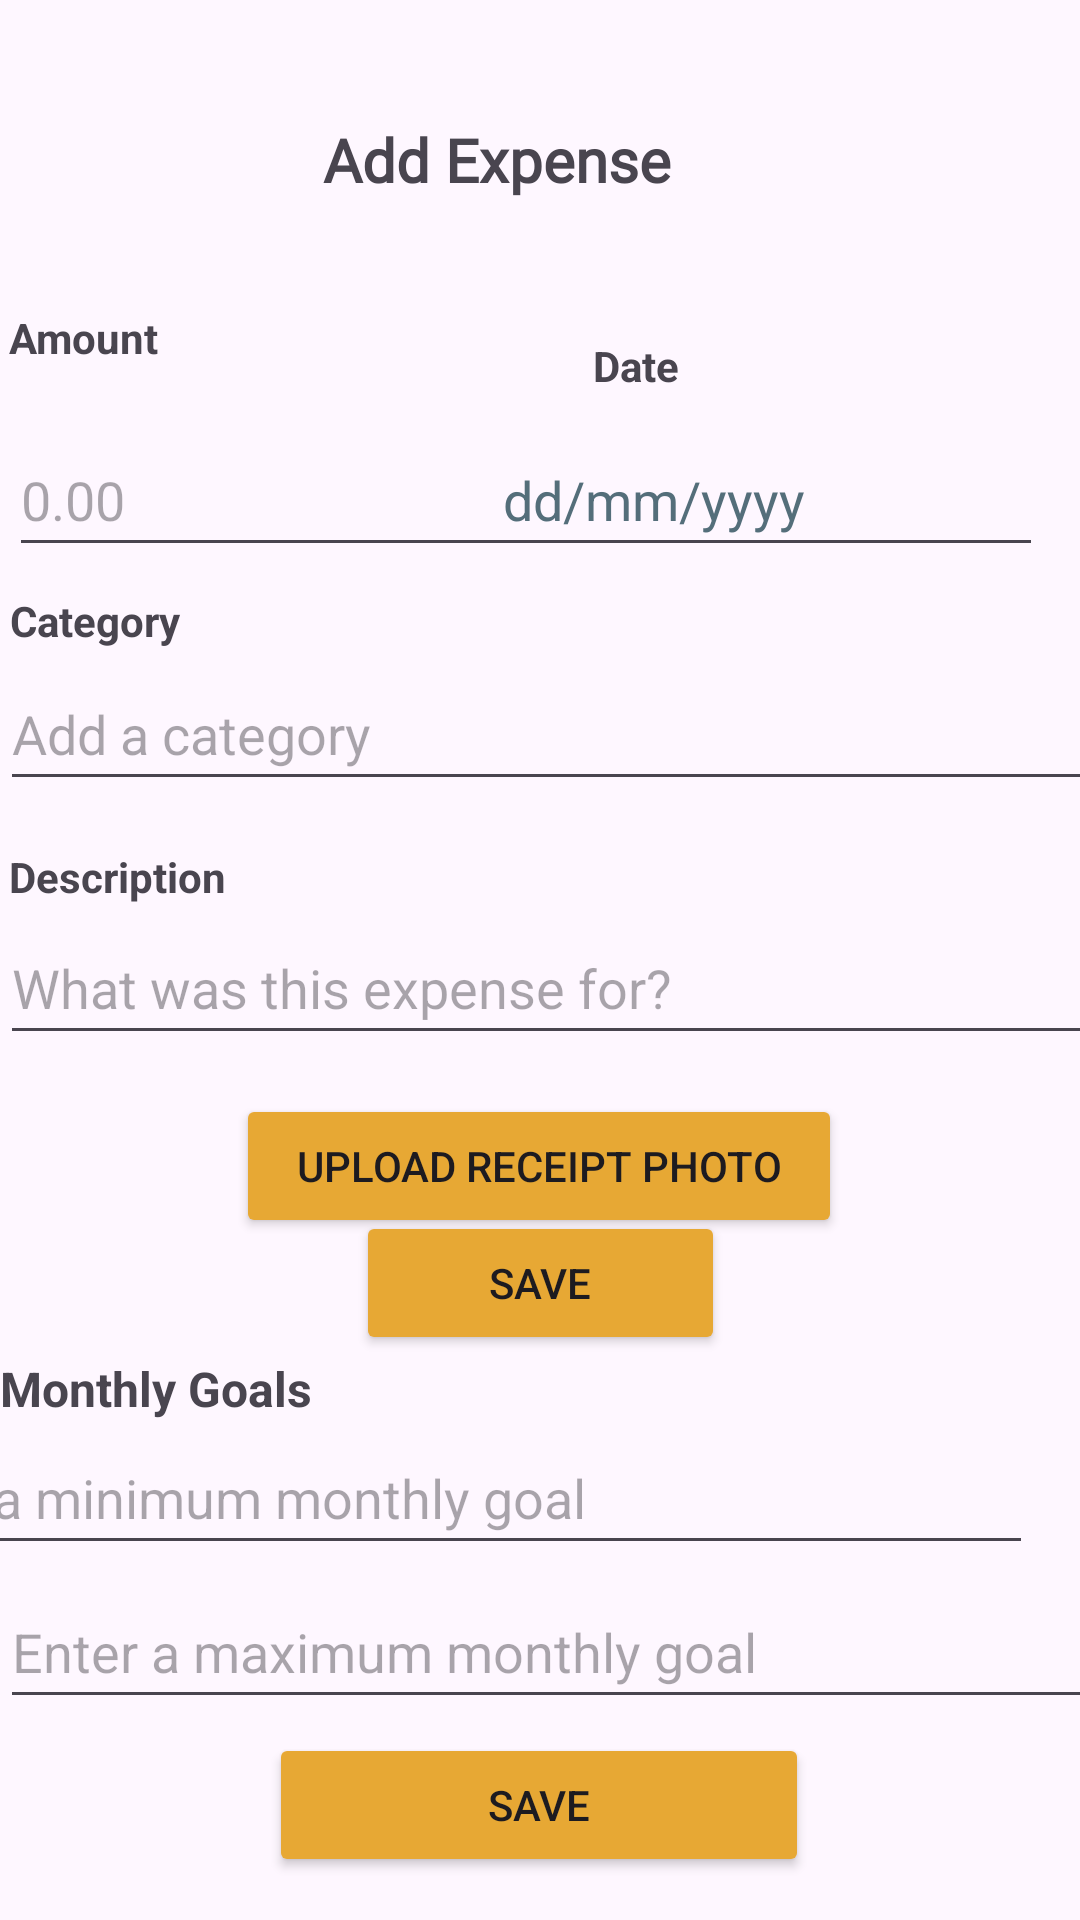

Here is an Android app screen rendered from its layout file. Give the layout XML and the strings, colors and styles it references.
<!-- AndroidManifest.xml: application theme Theme.PennyTracker -->
<!-- res/layout/activity_expenses.xml -->
<?xml version="1.0" encoding="utf-8"?>
<androidx.constraintlayout.widget.ConstraintLayout xmlns:android="http://schemas.android.com/apk/res/android"
    xmlns:app="http://schemas.android.com/apk/res-auto"
    xmlns:tools="http://schemas.android.com/tools"
    android:id="@+id/main"
    android:layout_width="match_parent"
    android:layout_height="match_parent"
    tools:context=".Expenses">

    <TextView
        android:id="@+id/tvExpense"
        android:layout_width="135dp"
        android:layout_height="30dp"
        android:fontFamily="@font/baloo_bhai_2"
        android:text="@string/addExpense"
        android:textSize="20sp"
        android:textStyle="bold"
        app:layout_constraintBottom_toBottomOf="parent"
        app:layout_constraintEnd_toEndOf="parent"
        app:layout_constraintHorizontal_bias="0.478"
        app:layout_constraintStart_toStartOf="parent"
        app:layout_constraintTop_toTopOf="parent"
        app:layout_constraintVertical_bias="0.065"
        tools:ignore="TextSizeCheck" />

    <TextView
        android:id="@+id/tvAmount"
        android:layout_width="101dp"
        android:layout_height="30dp"
        android:text="@string/amount"
        android:textStyle="bold"
        app:layout_constraintBottom_toBottomOf="parent"
        app:layout_constraintEnd_toEndOf="parent"
        app:layout_constraintHorizontal_bias="0.012"
        app:layout_constraintStart_toStartOf="parent"
        app:layout_constraintTop_toTopOf="parent"
        app:layout_constraintVertical_bias="0.169" />

    <EditText
        android:id="@+id/edtAmount"
        android:layout_width="184dp"
        android:layout_height="48dp"
        android:autofillHints=""
        android:ems="10"
        android:hint="@string/number"
        android:inputType="numberDecimal"
        app:layout_constraintBottom_toBottomOf="parent"
        app:layout_constraintEnd_toEndOf="parent"
        app:layout_constraintHorizontal_bias="0.017"
        app:layout_constraintStart_toStartOf="parent"
        app:layout_constraintTop_toTopOf="parent"
        app:layout_constraintVertical_bias="0.238" />

    <EditText
        android:id="@+id/edtDate"
        android:layout_width="184dp"
        android:layout_height="48dp"
        android:ems="10"
        android:hint="@string/dateFormat"
        android:importantForAutofill="no"
        android:inputType="date"
        android:textColorHint="#546E7A"
        app:layout_constraintBottom_toBottomOf="parent"
        app:layout_constraintEnd_toEndOf="parent"
        app:layout_constraintHorizontal_bias="0.929"
        app:layout_constraintStart_toStartOf="parent"
        app:layout_constraintTop_toTopOf="parent"
        app:layout_constraintVertical_bias="0.238" />

    <TextView
        android:id="@+id/tvDate"
        android:layout_width="wrap_content"
        android:layout_height="wrap_content"
        android:importantForAutofill="no"
        android:text="@string/date"
        android:textStyle="bold"
        app:layout_constraintBottom_toBottomOf="parent"
        app:layout_constraintEnd_toEndOf="parent"
        app:layout_constraintHorizontal_bias="0.597"
        app:layout_constraintStart_toStartOf="parent"
        app:layout_constraintTop_toTopOf="parent"
        app:layout_constraintVertical_bias="0.181" />

    <EditText
        android:id="@+id/edtCategory"
        android:layout_width="397dp"
        android:layout_height="48dp"
        android:ems="10"
        android:inputType="text"
        android:hint="@string/category"
        app:layout_constraintBottom_toBottomOf="parent"
        app:layout_constraintEnd_toEndOf="parent"
        app:layout_constraintHorizontal_bias="0.004"
        app:layout_constraintStart_toStartOf="parent"
        app:layout_constraintTop_toTopOf="parent"
        app:layout_constraintVertical_bias="0.37"
        tools:ignore="Autofill" />

    <TextView
        android:id="@+id/tvCategory"
        android:layout_width="wrap_content"
        android:layout_height="wrap_content"
        android:text="@string/addCategory"
        android:textStyle="bold"
        app:layout_constraintBottom_toBottomOf="parent"
        app:layout_constraintEnd_toEndOf="parent"
        app:layout_constraintHorizontal_bias="0.011"
        app:layout_constraintStart_toStartOf="parent"
        app:layout_constraintTop_toTopOf="parent"
        app:layout_constraintVertical_bias="0.318"
        tools:ignore="HardcodedText" />

    <TextView
        android:id="@+id/tvDescription"
        android:layout_width="wrap_content"
        android:layout_height="wrap_content"
        android:importantForAutofill="no"
        android:text="@string/description"
        android:textStyle="bold"
        app:layout_constraintBottom_toBottomOf="parent"
        app:layout_constraintEnd_toEndOf="parent"
        app:layout_constraintHorizontal_bias="0.011"
        app:layout_constraintStart_toStartOf="parent"
        app:layout_constraintTop_toTopOf="parent"
        app:layout_constraintVertical_bias="0.455" />

    <EditText
        android:id="@+id/edtDescription"
        android:layout_width="399dp"
        android:layout_height="48dp"
        android:ems="10"
        android:inputType="text"
        android:hint="@string/addDescription"
        app:layout_constraintBottom_toBottomOf="parent"
        app:layout_constraintEnd_toEndOf="parent"
        app:layout_constraintHorizontal_bias="0.0"
        app:layout_constraintStart_toStartOf="parent"
        app:layout_constraintTop_toTopOf="parent"
        app:layout_constraintVertical_bias="0.513"
        tools:ignore="Autofill" />

    <Button
        android:id="@+id/btnPhoto"
        android:layout_width="202dp"
        android:layout_height="48dp"
        android:backgroundTint="#E7A834"
        android:text="@string/uploadReceipt"
        app:layout_constraintBottom_toBottomOf="parent"
        app:layout_constraintEnd_toEndOf="parent"
        app:layout_constraintHorizontal_bias="0.498"
        app:layout_constraintStart_toStartOf="parent"
        app:layout_constraintTop_toTopOf="parent"
        app:layout_constraintVertical_bias="0.616" />

    <Button
        android:id="@+id/btnSaveExpenses"
        android:layout_width="123dp"
        android:layout_height="48dp"
        android:backgroundTint="#E7A834"
        android:text="@string/save"
        app:layout_constraintBottom_toBottomOf="parent"
        app:layout_constraintEnd_toEndOf="parent"
        app:layout_constraintStart_toStartOf="parent"
        app:layout_constraintTop_toTopOf="parent"
        app:layout_constraintVertical_bias="0.682"
        tools:ignore="DuplicateIds,DuplicateSpeakableTextCheck,DuplicateSpeakableTextCheck" />

    <TextView
        android:id="@+id/tvMonthlyGoals"
        android:layout_width="196dp"
        android:layout_height="30dp"
        android:text="@string/monthlyGoals"
        android:textSize="16sp"
        android:textStyle="bold"
        app:layout_constraintBottom_toBottomOf="parent"
        app:layout_constraintEnd_toEndOf="parent"
        app:layout_constraintHorizontal_bias="0.0"
        app:layout_constraintStart_toStartOf="parent"
        app:layout_constraintTop_toTopOf="parent"
        app:layout_constraintVertical_bias="0.741" />

    <EditText
        android:id="@+id/edtMinGoal"
        android:layout_width="397dp"
        android:layout_height="48dp"
        android:layout_marginEnd="16dp"
        android:ems="10"
        android:importantForAutofill="no"
        android:inputType="text"
        android:hint="@string/minGoals"
        app:layout_constraintBottom_toBottomOf="parent"
        app:layout_constraintEnd_toEndOf="parent"
        app:layout_constraintTop_toTopOf="parent"
        app:layout_constraintVertical_bias="0.8" />

    <EditText
        android:id="@+id/edtMaxGoal"
        android:layout_width="397dp"
        android:layout_height="48dp"
        android:ems="10"
        android:inputType="text"
        android:hint="@string/maxGoals"
        app:layout_constraintBottom_toBottomOf="parent"
        app:layout_constraintEnd_toEndOf="parent"
        app:layout_constraintHorizontal_bias="0.0"
        app:layout_constraintStart_toStartOf="parent"
        app:layout_constraintTop_toTopOf="parent"
        app:layout_constraintVertical_bias="0.887"
        tools:ignore="Autofill" />

    <Button
        android:id="@+id/btnSaveGoals"
        android:layout_width="180dp"
        android:layout_height="48dp"
        android:backgroundTint="#E7A834"
        android:text="@string/save"
        app:layout_constraintBottom_toBottomOf="parent"
        app:layout_constraintEnd_toEndOf="parent"
        app:layout_constraintHorizontal_bias="0.498"
        app:layout_constraintStart_toStartOf="parent"
        app:layout_constraintTop_toTopOf="parent"
        app:layout_constraintVertical_bias="0.976" />

</androidx.constraintlayout.widget.ConstraintLayout>
<!-- resources referenced by this layout -->
<resources>
  <string name="addCategory">Category</string>
  <string name="addDescription">What was this expense for?</string>
  <string name="addExpense">Add Expense</string>
  <string name="amount">Amount</string>
  <string name="category">Add a category</string>
  <string name="date">Date</string>
  <string name="dateFormat">dd/mm/yyyy</string>
  <string name="description">Description</string>
  <string name="maxGoals">Enter a maximum monthly goal</string>
  <string name="minGoals">Enter a minimum monthly goal</string>
  <string name="monthlyGoals">Monthly Goals</string>
  <string name="number">0.00</string>
  <string name="save">Save</string>
  <string name="uploadReceipt">Upload receipt photo</string>
  <style name="Theme.PennyTracker" parent="Base.Theme.PennyTracker" />
  <style name="Base.Theme.PennyTracker" parent="Theme.Material3.DayNight.NoActionBar">
          
          
      </style>
</resources>
